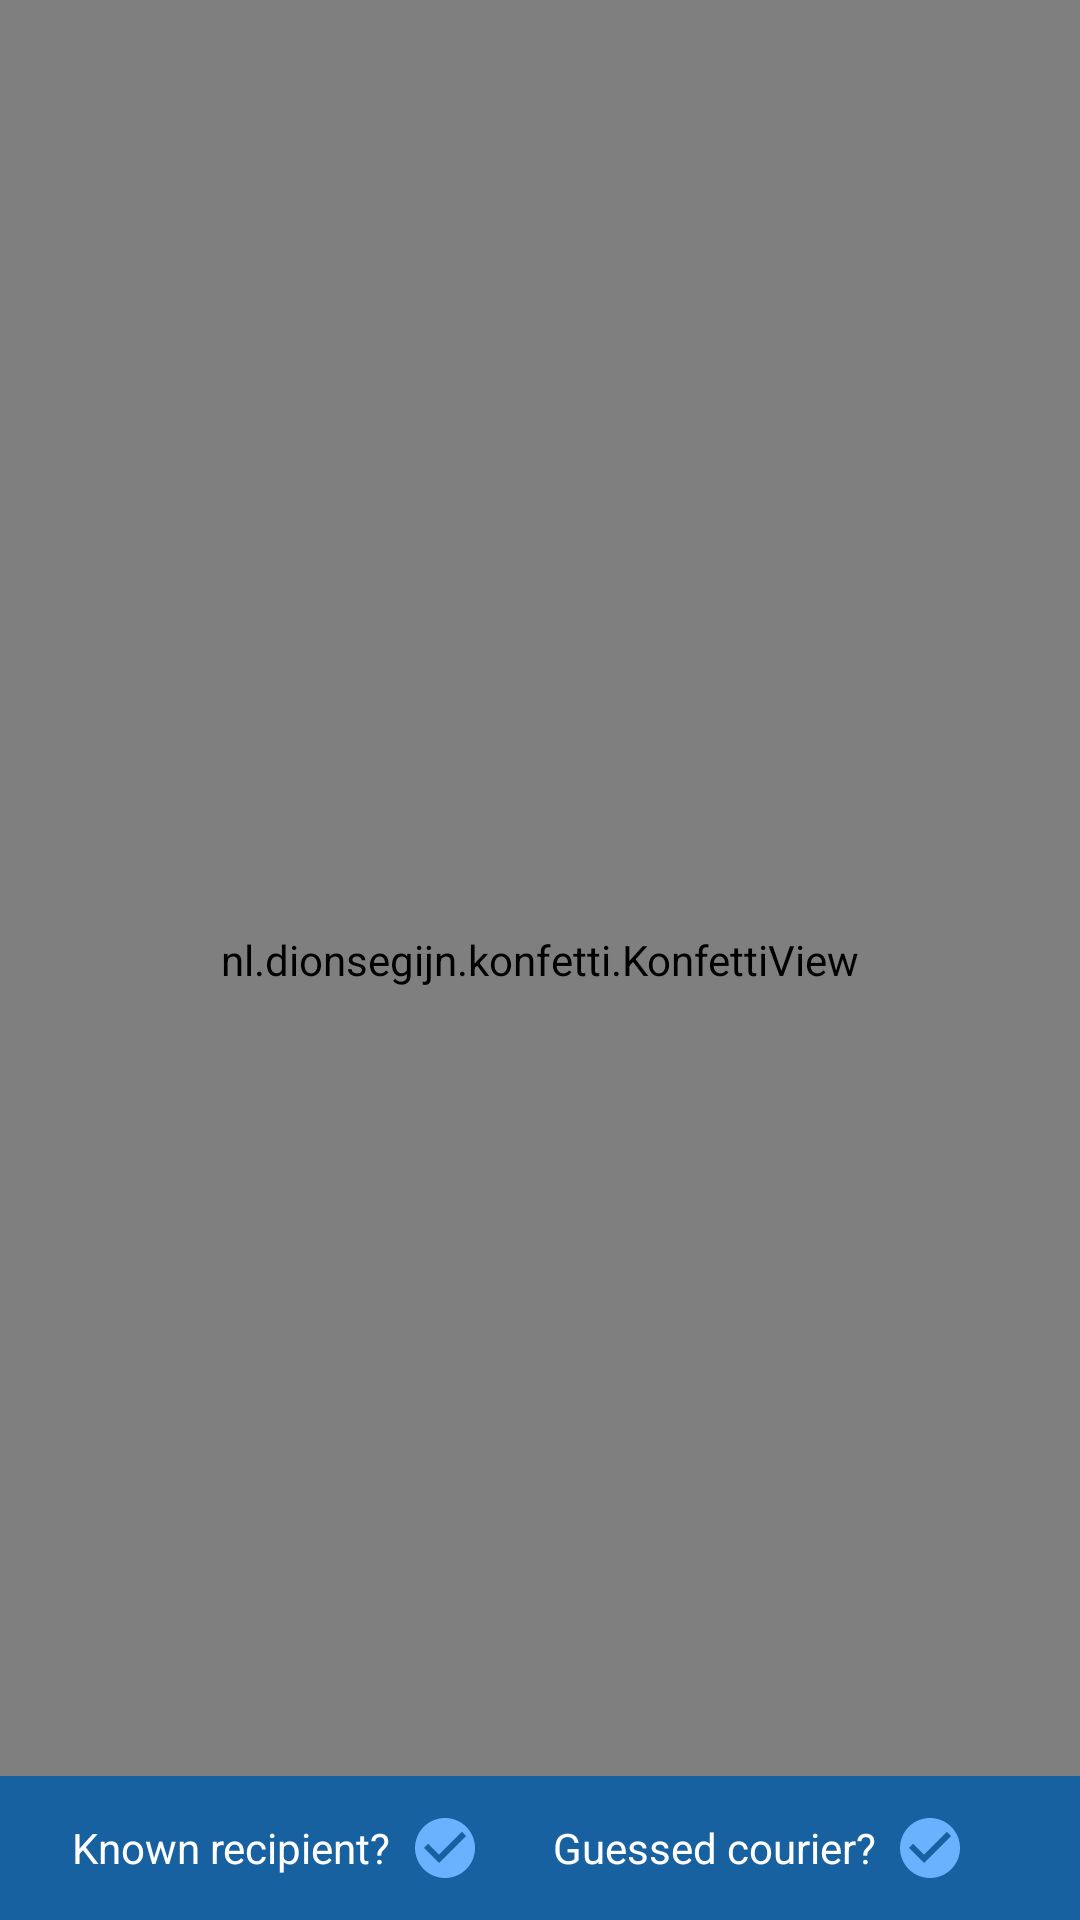

Write the Android layout XML for this screen, with the resource values it uses.
<!-- AndroidManifest.xml: application theme AppTheme -->
<!-- res/layout/camera_ui_container.xml -->
<?xml version="1.0" encoding="utf-8"?>
<androidx.constraintlayout.widget.ConstraintLayout xmlns:android="http://schemas.android.com/apk/res/android"
    xmlns:app="http://schemas.android.com/apk/res-auto"
    xmlns:tools="http://schemas.android.com/tools"
    android:id="@+id/camera_ui_container"
    android:layout_width="match_parent"
    android:layout_height="match_parent"
    android:layoutDirection="ltr">

    <ImageButton
        android:id="@+id/camera_capture_button"
        android:layout_width="@dimen/round_button_large"
        android:layout_height="@dimen/round_button_large"
        android:layout_marginBottom="@dimen/shutter_button_margin"
        android:background="@drawable/ic_shutter"
        android:contentDescription="@string/capture_button_alt"
        android:scaleType="fitCenter"
        app:layout_constraintBottom_toBottomOf="parent"
        app:layout_constraintLeft_toLeftOf="parent"
        app:layout_constraintRight_toRightOf="parent" />

    <SurfaceView
        android:id="@+id/surfaceView"
        android:layout_width="match_parent"
        android:layout_height="match_parent"
        app:layout_constraintBottom_toBottomOf="parent"
        app:layout_constraintEnd_toEndOf="parent"
        app:layout_constraintStart_toStartOf="parent"
        app:layout_constraintTop_toTopOf="parent" />

    <TextView
        android:id="@+id/uniIdLbl"
        android:layout_width="wrap_content"
        android:layout_height="wrap_content"
        android:layout_marginStart="14dp"
        android:layout_marginTop="10dp"
        android:text="@string/no_id"
        app:layout_constraintStart_toStartOf="parent"
        app:layout_constraintTop_toTopOf="parent" />

    <TextView
        android:id="@+id/detectedRoomLbl"
        android:layout_width="wrap_content"
        android:layout_height="wrap_content"
        android:layout_marginStart="14dp"
        android:layout_marginTop="10dp"
        android:text="@string/no_room"
        app:layout_constraintStart_toStartOf="parent"
        app:layout_constraintTop_toBottomOf="@+id/uniIdLbl" />

    <TextView
        android:id="@+id/qrId"
        android:layout_width="wrap_content"
        android:layout_height="wrap_content"
        android:layout_marginStart="14dp"
        android:layout_marginTop="10dp"
        android:text="No QR"
        app:layout_constraintStart_toStartOf="parent"
        app:layout_constraintTop_toBottomOf="@+id/detectedRoomLbl" />

    <TextView
        android:id="@+id/trackingLbl"
        android:layout_width="wrap_content"
        android:layout_height="wrap_content"
        android:layout_marginStart="14dp"
        android:layout_marginTop="10dp"
        android:text="No barcode"
        app:layout_constraintStart_toStartOf="parent"
        app:layout_constraintTop_toBottomOf="@+id/qrId" />

    <TextView
        android:id="@+id/statusIndicator"
        android:layout_width="wrap_content"
        android:layout_height="wrap_content"
        android:layout_marginTop="10dp"
        android:layout_marginEnd="14dp"
        android:text=""
        android:textSize="60sp"
        app:layout_constraintEnd_toEndOf="parent"
        app:layout_constraintTop_toTopOf="parent" />

    <TextView
        android:id="@+id/barcodeCount"
        android:layout_width="wrap_content"
        android:layout_height="wrap_content"
        android:layout_marginStart="14dp"
        android:layout_marginTop="10dp"
        android:text="0 barcodes in shot"
        app:layout_constraintStart_toStartOf="parent"
        app:layout_constraintTop_toBottomOf="@+id/trackingLbl" />

    <TextView
        android:id="@+id/dataCount"
        android:layout_width="wrap_content"
        android:layout_height="wrap_content"
        android:layout_marginStart="14dp"
        android:layout_marginTop="10dp"
        android:text="Loading university IDs..."
        app:layout_constraintStart_toStartOf="parent"
        app:layout_constraintTop_toBottomOf="@+id/barcodeCount" />

    <TextView
        android:id="@+id/courier"
        android:layout_width="wrap_content"
        android:layout_height="wrap_content"
        android:layout_marginStart="14dp"
        android:layout_marginTop="10dp"
        android:text="No courier guess"
        app:layout_constraintStart_toStartOf="parent"
        app:layout_constraintTop_toBottomOf="@+id/dataCount" />

    <nl.dionsegijn.konfetti.KonfettiView
        android:id="@+id/viewKonfetti"
        android:layout_width="match_parent"
        android:layout_height="match_parent" />

    <RelativeLayout
        android:id="@+id/bottomStatusBar"
        android:layout_width="0dp"
        android:layout_height="48dp"
        android:background="@color/colorAccent"
        app:layout_constraintBottom_toBottomOf="parent"
        app:layout_constraintEnd_toEndOf="parent"
        app:layout_constraintStart_toStartOf="parent">

        <TextView
            android:id="@+id/textKnownRecipient"
            android:layout_width="wrap_content"
            android:layout_height="wrap_content"
            android:layout_centerVertical="true"
            android:layout_marginStart="24dp"
            android:text="Known recipient?"
            android:textColor="#FFFFFF" />

        <ImageView
            android:id="@+id/checkKnownRecipient"
            android:layout_width="wrap_content"
            android:layout_height="wrap_content"
            android:layout_centerVertical="true"
            android:layout_marginStart="6dp"
            android:layout_toEndOf="@+id/textKnownRecipient"
            app:srcCompat="@drawable/ic_baseline_check_circle_24" />

        <TextView
            android:id="@+id/textCourier"
            android:layout_width="wrap_content"
            android:layout_height="wrap_content"
            android:layout_centerVertical="true"
            android:layout_marginStart="24dp"
            android:layout_toEndOf="@+id/checkKnownRecipient"
            android:text="Guessed courier?"
            android:textColor="#FFFFFF" />

        <ImageView
            android:id="@+id/checkKnownCourier"
            android:layout_width="wrap_content"
            android:layout_height="wrap_content"
            android:layout_centerVertical="true"
            android:layout_marginStart="6dp"
            android:layout_toEndOf="@+id/textCourier"
            app:srcCompat="@drawable/ic_baseline_check_circle_24" />


    </RelativeLayout>

</androidx.constraintlayout.widget.ConstraintLayout>
<!-- resources referenced by this layout -->
<resources>
  <color name="colorAccent">#1861a1</color>
  <dimen name="round_button_large">92dp</dimen>
  <dimen name="shutter_button_margin">80dp</dimen>
  <!-- drawable ic_baseline_check_circle_24 (drawable) -->
  <vector android:height="24dp" android:tint="#6AB2FD"
      android:viewportHeight="24" android:viewportWidth="24"
      android:width="24dp" xmlns:android="http://schemas.android.com/apk/res/android">
      <path android:fillColor="@android:color/white" android:pathData="M12,2C6.48,2 2,6.48 2,12s4.48,10 10,10 10,-4.48 10,-10S17.52,2 12,2zM10,17l-5,-5 1.41,-1.41L10,14.17l7.59,-7.59L19,8l-9,9z"/>
  </vector>
  <string name="capture_button_alt">Capture</string>
  <string name="no_id">No ID</string>
  <style name="AppTheme" parent="Theme.MaterialComponents.DayNight.DarkActionBar">
          
          <item name="colorPrimary">@color/colorPrimary</item>
          <item name="colorPrimaryDark">@color/colorPrimaryDark</item>
          <item name="colorAccent">@color/colorAccent</item>
          <item name="android:actionOverflowButtonStyle">@style/postroomOverflow</item>
      </style>
  <color name="colorPrimary">#d77a4e</color>
  <color name="colorPrimaryDark">#a14418</color>
  <style name="postroomOverflow" parent="android:style/Widget.Holo.Light.ActionButton.Overflow">
          <item name="android:src">@drawable/ic_baseline_build_24</item>
      </style>
</resources>
